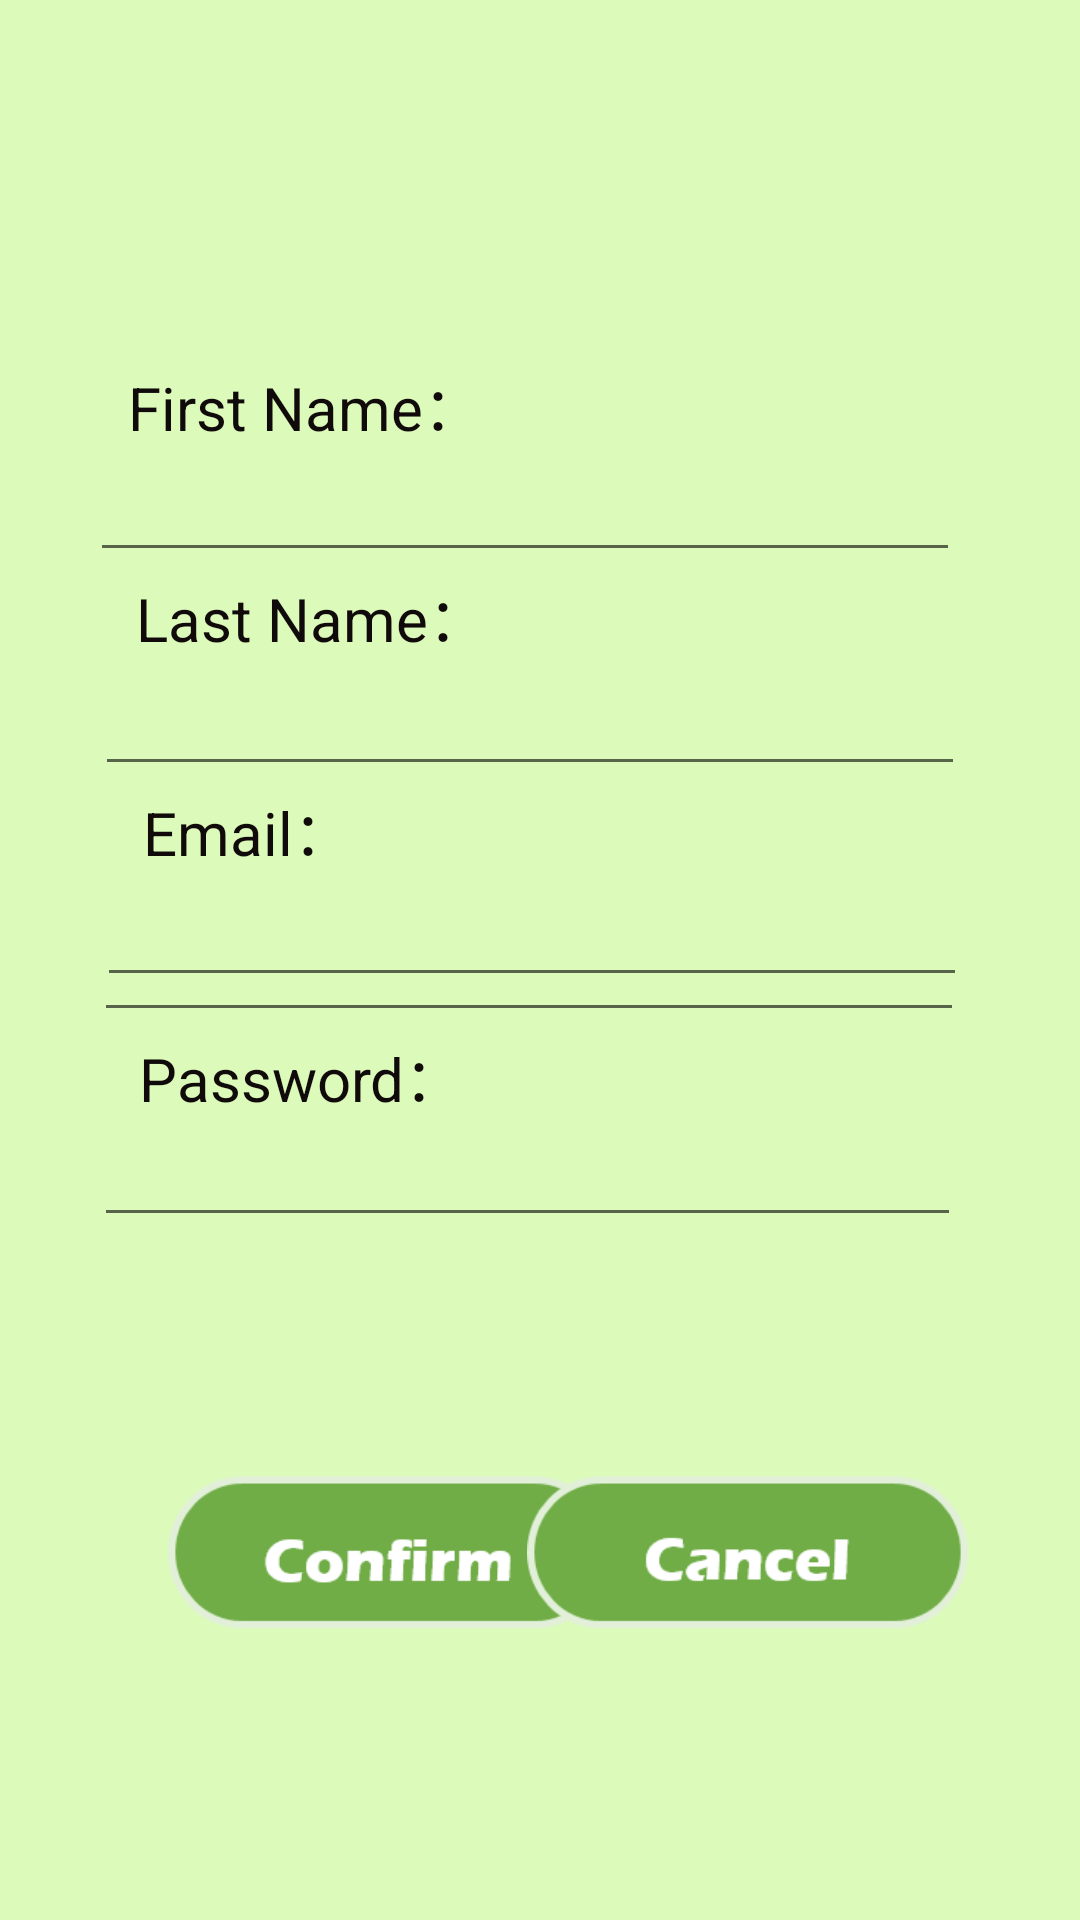

Android layout source for this screen:
<!-- AndroidManifest.xml: application theme Theme.SA -->
<!-- res/layout/activity_register.xml -->
<?xml version="1.0" encoding="utf-8"?>
<androidx.constraintlayout.widget.ConstraintLayout xmlns:android="http://schemas.android.com/apk/res/android"
    xmlns:app="http://schemas.android.com/apk/res-auto"
    xmlns:tools="http://schemas.android.com/tools"
    android:layout_width="match_parent"
    android:layout_height="match_parent"
    android:background="#DCFAB9"
    tools:context=".RegisterActivity">

    <Button
        android:id="@+id/btnConfirmRegist"
        android:layout_width="147dp"
        android:layout_height="52dp"
        android:layout_marginStart="56dp"
        android:background="@drawable/confirmbtn"
        android:onClick="btnConfirmRegist"
        app:backgroundTint="@null"
        app:layout_constraintBottom_toBottomOf="parent"
        app:layout_constraintEnd_toStartOf="@+id/btnRegistBackmain"
        app:layout_constraintHorizontal_bias="0.0"
        app:layout_constraintStart_toStartOf="parent"
        app:layout_constraintTop_toTopOf="parent"
        app:layout_constraintVertical_bias="0.836" />

    <EditText
        android:id="@+id/inputFirstName"
        android:layout_width="290dp"
        android:layout_height="41dp"
        android:ems="10"
        android:inputType="textPersonName"
        app:layout_constraintBottom_toTopOf="@+id/textLastName"
        app:layout_constraintEnd_toEndOf="parent"
        app:layout_constraintHorizontal_bias="0.429"
        app:layout_constraintStart_toStartOf="parent"
        app:layout_constraintTop_toTopOf="parent"
        app:layout_constraintVertical_bias="1.0" />

    <EditText
        android:id="@+id/inputUsername"
        android:layout_width="290dp"
        android:layout_height="41dp"
        android:ems="10"
        android:inputType="textPersonName"
        app:layout_constraintBottom_toTopOf="@+id/textPassword"
        app:layout_constraintEnd_toEndOf="parent"
        app:layout_constraintHorizontal_bias="0.446"
        app:layout_constraintStart_toStartOf="parent"
        app:layout_constraintTop_toTopOf="parent"
        app:layout_constraintVertical_bias="1.0" />

    <EditText
        android:id="@+id/inputPassword"
        android:layout_width="289dp"
        android:layout_height="39dp"
        android:ems="10"
        android:inputType="textPassword"
        app:layout_constraintBottom_toBottomOf="parent"
        app:layout_constraintEnd_toEndOf="parent"
        app:layout_constraintHorizontal_bias="0.442"
        app:layout_constraintStart_toStartOf="parent"
        app:layout_constraintTop_toTopOf="parent"
        app:layout_constraintVertical_bias="0.621" />

    <TextView
        android:id="@+id/textEmail"
        android:layout_width="wrap_content"
        android:layout_height="wrap_content"
        android:text="Email："
        android:textColor="#100A0A"
        android:textSize="20sp"
        app:layout_constraintBottom_toTopOf="@+id/inputEmail"
        app:layout_constraintEnd_toEndOf="parent"
        app:layout_constraintHorizontal_bias="0.164"
        app:layout_constraintStart_toStartOf="parent"
        app:layout_constraintTop_toTopOf="parent"
        app:layout_constraintVertical_bias="1.0" />

    <EditText
        android:id="@+id/inputEmail"
        android:layout_width="290dp"
        android:layout_height="41dp"
        android:layout_marginTop="288dp"
        android:ems="10"
        android:inputType="textEmailAddress"
        app:layout_constraintBottom_toTopOf="@+id/textUsername"
        app:layout_constraintEnd_toEndOf="parent"
        app:layout_constraintHorizontal_bias="0.462"
        app:layout_constraintStart_toStartOf="parent"
        app:layout_constraintTop_toTopOf="parent"
        app:layout_constraintVertical_bias="1.0" />

    <TextView
        android:id="@+id/textPassword"
        android:layout_width="wrap_content"
        android:layout_height="wrap_content"
        android:text="Password："
        android:textColor="#100A0A"
        android:textSize="20sp"
        app:layout_constraintBottom_toTopOf="@+id/inputPassword"
        app:layout_constraintEnd_toEndOf="parent"
        app:layout_constraintHorizontal_bias="0.185"
        app:layout_constraintStart_toStartOf="parent"
        app:layout_constraintTop_toTopOf="parent"
        app:layout_constraintVertical_bias="1.0" />

    <EditText
        android:id="@+id/inputLastName"
        android:layout_width="290dp"
        android:layout_height="42dp"
        android:layout_marginTop="216dp"
        android:ems="10"
        android:inputType="textEmailAddress"
        app:layout_constraintBottom_toTopOf="@+id/textEmail"
        app:layout_constraintEnd_toEndOf="parent"
        app:layout_constraintHorizontal_bias="0.454"
        app:layout_constraintStart_toStartOf="parent"
        app:layout_constraintTop_toTopOf="parent"
        app:layout_constraintVertical_bias="1.0" />

    <TextView
        android:id="@+id/textFirstname"
        android:layout_width="wrap_content"
        android:layout_height="wrap_content"
        android:layout_marginTop="116dp"
        android:text="First Name："
        android:textColor="#100A0A"
        android:textSize="20sp"
        app:layout_constraintBottom_toTopOf="@+id/inputFirstName"
        app:layout_constraintEnd_toEndOf="parent"
        app:layout_constraintHorizontal_bias="0.177"
        app:layout_constraintStart_toStartOf="parent"
        app:layout_constraintTop_toTopOf="parent"
        app:layout_constraintVertical_bias="1.0" />

    <TextView
        android:id="@+id/textUsername"
        android:layout_width="wrap_content"
        android:layout_height="wrap_content"
        android:layout_marginTop="388dp"
        android:text="User Name："
        android:textColor="#100A0A"
        android:textSize="20sp"
        app:layout_constraintBottom_toTopOf="@+id/inputUsername"
        app:layout_constraintEnd_toEndOf="parent"
        app:layout_constraintHorizontal_bias="0.192"
        app:layout_constraintStart_toStartOf="parent"
        app:layout_constraintTop_toTopOf="parent"
        app:layout_constraintVertical_bias="1.0" />

    <TextView
        android:id="@+id/textLastName"
        android:layout_width="wrap_content"
        android:layout_height="wrap_content"
        android:text="Last Name："
        android:textColor="#100A0A"
        android:textSize="20sp"
        app:layout_constraintBottom_toTopOf="@+id/inputLastName"
        app:layout_constraintEnd_toEndOf="parent"
        app:layout_constraintHorizontal_bias="0.187"
        app:layout_constraintStart_toStartOf="parent"
        app:layout_constraintTop_toTopOf="parent"
        app:layout_constraintVertical_bias="1.0" />

    <Button
        android:id="@+id/btnRegistBackmain"
        android:layout_width="147dp"
        android:layout_height="52dp"
        android:background="@drawable/cancelbtn"
        app:backgroundTint="@null"
        app:layout_constraintBottom_toBottomOf="parent"
        app:layout_constraintEnd_toEndOf="parent"
        app:layout_constraintHorizontal_bias="0.825"
        app:layout_constraintStart_toStartOf="parent"
        app:layout_constraintTop_toTopOf="parent"
        app:layout_constraintVertical_bias="0.836" />

</androidx.constraintlayout.widget.ConstraintLayout>
<!-- resources referenced by this layout -->
<resources>
  <!-- drawable cancelbtn: png bitmap (drawable, 2895 bytes) -->
  <!-- drawable confirmbtn: png bitmap (drawable, 2943 bytes) -->
  <style name="Theme.SA" parent="Theme.MaterialComponents.DayNight.DarkActionBar">
          
          <item name="colorPrimary">@color/purple_500</item>
          <item name="colorPrimaryVariant">@color/purple_200</item>
          <item name="colorOnPrimary">@color/white</item>
          
          <item name="colorSecondary">@color/teal_200</item>
          <item name="colorSecondaryVariant">@color/teal_700</item>
          <item name="colorOnSecondary">@color/black</item>
          
          <item name="android:statusBarColor" tools:targetApi="l">?attr/colorPrimaryVariant</item>
          
      </style>
  <color name="purple_500">#70ad47</color>
  <color name="purple_200">#70AD47</color>
  <color name="white">#FFFFFFFF</color>
  <color name="teal_200">#FF03DAC5</color>
  <color name="teal_700">#FF018786</color>
  <color name="black">#FF000000</color>
</resources>
